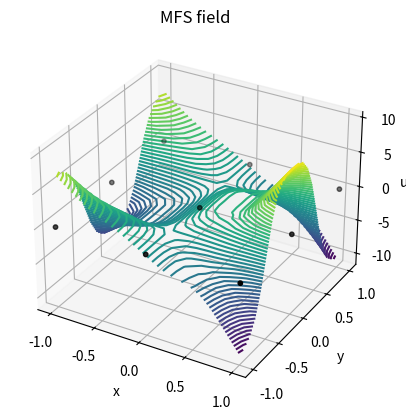
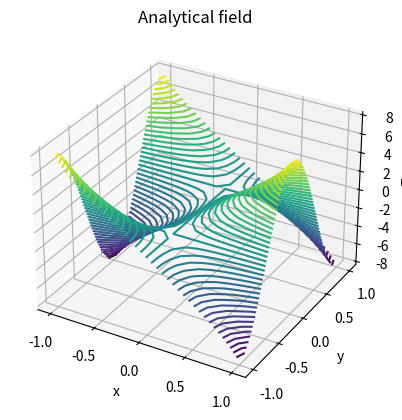
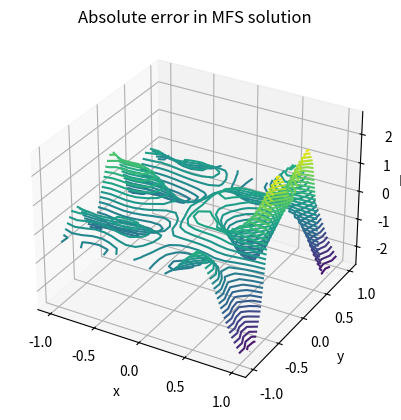

Recreate these plots in Python, in order.
# meshLess_2D v1

# Author(s): Thomas Aston
# Date updated: 09/02/2022

# Main file for solving 2D Poisson problems using MFS

# To do list:
# 
# 
# 
import math
from random import gauss
import numpy as np
import sympy as sym
from matplotlib import pyplot as plt
from matplotlib.patches import Polygon

###############################################
# PROBLEM DEFINITION
##############################################

# We want to solve Poisson's equation on a 2D bi-unit square. The analytical
# displacement field is chosen such that tht following domain properties and
# values are valid. 

### Domain ###

Ndim = 2
order = 3
lx = 2  # Length in x-direction
ly = 2  # Length in y-direction

vertices = np.array([[-lx/2,-lx/2],[-lx/2,lx/2],[lx/2,lx/2],[lx/2,-lx/2]])
poly = Polygon(vertices)                                            

### Discretisation ###
Nx = 3  # number of nodes in x-direction 
Ny = 3 # number of nodes in y-direction
Ntot = Nx*Ny # total number of nodes

x = np.linspace(-lx/2, lx/2, Nx) # initialise x coords
y = np.linspace(-ly/2, ly/2, Ny) # initialise y coords

dx = lx/(Nx-1) # node spacing in x-direction
dy = ly/(Ny-1) # node spacing in y-direction

r = dx  # Sphere radius

# Generate coordinates
xv, yv = np.meshgrid(x, y)        
coor = np.array(list(zip(xv.ravel(), yv.ravel())))
# print('Nodal coordinates: ', coor)

### Analytical displacement field ###
NX = 21
NY = 21
X = np.linspace(-lx/2,lx/2,NX)
Y = np.linspace(-ly/2,ly/2,NY)

# Assemble analytical coordinates
coor_analytical = []
for i in X:
    for j in Y:
        coor_analytical.append([i,j])

def u_analytical(x,y):
    return (7*x+x**7) * np.cos(np.pi*y)


##############################################
# GENERATE SHAPE FUNCTIONS
##############################################

# phi = np.zeros((len(coor), 3, NX*NY))
W_i = np.zeros((Nx, Ny, NX, NY))

def shape_functions(node,point):
    xi = coor[node,0]
    yi = coor[node,1]

    point_x = point[0]
    point_y = point[1]

    s = math.hypot(point_x-xi, point_y-yi)/r

    if s<=1:
        W_i = 1-6*s**2+8*s**3-3*s**4
    else:
        W_i = 0

    sum_W_j = 0
    for j in range(Ntot):
        xj = coor[j,0]
        yj = coor[j,1]
        s_j = math.hypot(point_x-xj, point_y-yj)/r
        if s_j<=1:
            W_j=1-6*s_j**2+8*s_j**3-3*s_j**4
            sum_W_j+=W_j
        else:
            continue
    
    phi_i = W_i/sum_W_j 

    h = np.zeros([order,1])
    h[0] = phi_i
    h[1] = phi_i*(point_x-xi)/r
    h[2] = phi_i*(point_y-yi)/r

    return h


##############################################
# GENERATE INTEGRATION POINTS
##############################################

gauss_grid = np.array(list(zip(xv.ravel(), yv.ravel())))
gauss_grid = Ntot*[gauss_grid]

def integration_points(I,J,int_degree):
    node_x = coor[I,0]
    node_y = coor[I,1]

    contrib_x = coor[J,0]
    contrib_y = coor[J,1]

    x_int, w_int = np.polynomial.legendre.leggauss(int_degree)
    xi, xj = np.meshgrid(x_int, x_int)
    wi, wj = np.meshgrid(w_int, w_int)


    gauss_grid = np.array(list(zip(xi.ravel(), xj.ravel())))
    weight_grid = np.array(list(zip(wi.ravel(), wj.ravel())))
    gauss_points = []
    gauss_weights = []

    if I==J: # If I = J we are integrating an interior/boundary sphere directly
        # Quadrant 1
        for a in range(int_degree**2):
            x = node_x - 0.5*r + 0.5*r*gauss_grid[a,0]
            y = node_y + 0.5*r + 0.5*r*gauss_grid[a,1]
            point = (x,y)
            pointInDomain = poly.contains_point(point)
            if pointInDomain == True and math.hypot(x-node_x, y-node_y) < r:
                gauss_points.append([x,y])
                gauss_weights.append([weight_grid[a,0], weight_grid[a,1]])
            else:
                continue   
        # Quadrant 2
        for a in range(int_degree**2):
            x = node_x - 0.5*r + 0.5*r*gauss_grid[a,0]
            y = node_y - 0.5*r + 0.5*r*gauss_grid[a,1]
            point = (x,y)
            pointInDomain = poly.contains_point(point)
            if pointInDomain == True and math.hypot(x-node_x, y-node_y) < r:
                gauss_points.append([x,y])
                gauss_weights.append([weight_grid[a,0], weight_grid[a,1]])
            else:
                continue   
        # Quadrant 3
        for a in range(int_degree**2):
            x = node_x + 0.5*r + 0.5*r*gauss_grid[a,0]
            y = node_y - 0.5*r + 0.5*r*gauss_grid[a,1]
            point = (x,y)
            pointInDomain = poly.contains_point(point)
            if pointInDomain == True and math.hypot(x-node_x, y-node_y) < r:
                gauss_points.append([x,y])
                gauss_weights.append([weight_grid[a,0], weight_grid[a,1]])
            else:
                continue    
        # Quadrant 4
        for a in range(int_degree**2):
            x = node_x + 0.5*r + 0.5*r*gauss_grid[a,0]
            y = node_y + 0.5*r + 0.5*r*gauss_grid[a,1]
            point = (x,y)
            pointInDomain = poly.contains_point(point)
            if pointInDomain == True and math.hypot(x-node_x, y-node_y) < r:
                gauss_points.append([x,y])
                gauss_weights.append([weight_grid[a,0], weight_grid[a,1]])
            else:
                continue      
    else:  # Otherwise we are integrating a sphere overlap region
        if math.hypot(node_x-contrib_x, node_y-contrib_y) < 2*r:
        # Quadrant 1
            for a in range(int_degree**2):
                x = node_x - 0.5*r + 0.5*r*gauss_grid[a,0]
                y = node_y + 0.5*r + 0.5*r*gauss_grid[a,1]
                point = (x,y)
                pointInDomain = poly.contains_point(point)
                if pointInDomain == True and math.hypot(x-node_x, y-node_y) < r and math.hypot(x-contrib_x, y-contrib_y) < r:
                    gauss_points.append([x,y])
                    gauss_weights.append([weight_grid[a,0], weight_grid[a,1]])
                else:
                    continue   
            # Quadrant 2
            for a in range(int_degree**2):
                x = node_x - 0.5*r + 0.5*r*gauss_grid[a,0]
                y = node_y - 0.5*r + 0.5*r*gauss_grid[a,1]
                point = (x,y)
                pointInDomain = poly.contains_point(point)
                if pointInDomain == True and math.hypot(x-node_x, y-node_y) < r and math.hypot(x-contrib_x, y-contrib_y) < r:
                    gauss_points.append([x,y])
                    gauss_weights.append([weight_grid[a,0], weight_grid[a,1]])
                else:
                    continue   
            # Quadrant 3
            for a in range(int_degree**2):
                x = node_x + 0.5*r + 0.5*r*gauss_grid[a,0]
                y = node_y - 0.5*r + 0.5*r*gauss_grid[a,1]
                point = (x,y)
                pointInDomain = poly.contains_point(point)
                if pointInDomain == True and math.hypot(x-node_x, y-node_y) < r and math.hypot(x-contrib_x, y-contrib_y) < r:
                    gauss_points.append([x,y])
                    gauss_weights.append([weight_grid[a,0], weight_grid[a,1]])
                else:
                    continue    
            # Quadrant 4
            for a in range(int_degree**2):
                x = node_x + 0.5*r + 0.5*r*gauss_grid[a,0]
                y = node_y + 0.5*r + 0.5*r*gauss_grid[a,1]
                point = (x,y)
                pointInDomain = poly.contains_point(point)
                if pointInDomain == True and math.hypot(x-node_x, y-node_y) < r and math.hypot(x-contrib_x, y-contrib_y) < r:
                    gauss_points.append([x,y])
                    gauss_weights.append([weight_grid[a,0], weight_grid[a,1]])
                else:
                    continue    
    
    # Determine integral limits
    x1 = max(-lx/2,node_x-r, contrib_x-r)
    x2 = min(lx/2,node_x+r,contrib_x+r)
    y1 = max(-lx/2,node_y-r,contrib_y-r)
    y2 = min(lx/2,node_y+r,contrib_y+r)

    gauss_points = np.array(gauss_points)
    gauss_weights = np.array(gauss_weights)
    
    return gauss_points, gauss_weights, x1,x2,y1,y2


def boundary_integration_points(I,J,int_degree=6):
    node_x = coor[I,0]
    node_y = coor[I,1]
    
    contrib_x = coor[J,0]
    contrib_y = coor[J,1]
    y1 = max(-lx/2,node_y-r, contrib_y-r)
    y2 = min(lx/2,node_y+r, contrib_y+r)
    
    x_int = np.linspace(y1,y2,20)

    return x_int

##############################################
# ASSEMBLE STIFFNESS MATRIX
##############################################
### Initialise empty arrays ###
K_nested = np.zeros((Ntot,Ntot,order,order)) # Stiffness matrix
KU_ImJn = np.zeros((Ntot,Ntot,order,order))

K_open = np.zeros((Ntot*order,Ntot*order)) # Unravelled stiffness matrix

for I in range(Ntot):
    for J in range(Ntot):
        gauss_points, gauss_weights,x1,x2,y1,y2 = integration_points(I,J,int_degree=6)
        
        for m in range(order):
            for n in range(order):
                if gauss_points.size==0:
                    K_nested[I][J][m][n] = 0
                else:
                    for counter in range(len(gauss_points)):
                        # Generate shape functions for each point
                        point = gauss_points[counter]
                        h_I = shape_functions(I,point)
                        h_J = shape_functions(J,point)
                        delta = 0.000001
                        xplus = point[0]+delta
                        yplus = point[1]+delta
                        point_xplus = (xplus,point[1])
                        point_yplus = (point[0],yplus)
                        
                        hI_xplus = shape_functions(I,point_xplus)
                        hI_yplus = shape_functions(I,point_yplus)
                        hJ_xplus = shape_functions(J,point_xplus)
                        hJ_yplus = shape_functions(J,point_yplus)

                        dhI_dx = (hI_xplus-h_I)/delta
                        dhI_dy = (hI_yplus-h_I)/delta
                        dhJ_dx = (hJ_xplus-h_J)/delta
                        dhJ_dy = (hJ_yplus-h_J)/delta

                        wi = gauss_weights[counter,0]
                        wj = gauss_weights[counter,1]

                        K_nested[I][J][m][n] += (dx/2)*(dy/2)*wj*wi*(dhI_dx[m]*dhJ_dx[n]+dhI_dy[m]*dhJ_dy[n])
                        # K_nested[I][J][m][n] += (dx/2)*(dy/2)*wj*wi*(dhI_dx[m]*dhJ_dx[n]+dhI_dy[m]*dhJ_dy[n])
                        # K_nested[I][J][m][n] += wj*wi*(dhI_dx[m]*dhJ_dx[n]+dhI_dy[m]*dhJ_dy[n])

                        K_open[order*I:order+order*I,order*J:order+order*J] = K_nested[I,J,:,:]
                    

##############################################
# IMPLEMENT BOUNDARY CONDITIONS
##############################################

f_Im = np.zeros((Ntot, order))
fHat_Im = np.zeros((Ntot, order))
KU_ImJn = np.zeros((Ntot,Ntot,order,order))
KU_ImJn_open = np.zeros((Ntot*order,Ntot*order))

for I in range(Ntot):
    for m in range(order):
       
        gauss_points, gauss_weights,x1,x2,y1,y2 = integration_points(I,I,int_degree=6)
        
        for counter in range(len(gauss_points)):
            point = gauss_points[counter]
            h_I = shape_functions(I,point)
            wi = gauss_weights[counter,0]
            wj = gauss_weights[counter,1]
            
            f_xy = ((np.pi**2)*(7*point[0]+point[0]**7)-42*point[0]**5)*np.cos(np.pi*point[1])
            f_Im[I][m] +=  (dx/2)*(dy/2)*wj*wi*h_I[m]*f_xy
        
        
        if coor[I,0] - r < -lx/2: # sphere intersects Neumann boundary
            
            x_int = boundary_integration_points(I,I,int_degree=6)
            integrand = np.zeros([len(x_int),1])
            for counter in range(len(x_int)):  
                point = (-lx/2,x_int[counter])
                h_I = shape_functions(I,point)
                
                f_s = -14*np.cos(np.pi*point[1])
                
                integrand[counter] = f_s*h_I[m]
            
            fHat_Im[I,m] = np.trapz(integrand[:,0],x=x_int)

        elif coor[I,0] + r > lx/2: # sphere intersects Dirichlet boundary
            
            x_int = boundary_integration_points(I,I,int_degree=6)
            integrand = np.zeros([len(x_int),1])
            
            for counter in range(len(x_int)):
                point = (lx/2, x_int[counter])
                h_I = shape_functions(I,point)
                xplus = point[0]+delta
                yplus = point[1]+delta
                point_xplus = (xplus,point[1])

                hI_xplus = shape_functions(I,point_xplus)

                dhI_dx = (hI_xplus-h_I)/delta
                u_s = 8*np.cos(np.pi*point[1])
                
                integrand[counter] = u_s*dhI_dx[m]

            fHat_Im[I][m] = -np.trapz(integrand[:,0],x=x_int)
            
            for J in range(Ntot):
                # if coor[J,0] + r > lx/2:
                # if I==J:
                x_int = boundary_integration_points(I,I,int_degree=6)
                integrand = np.zeros([len(x_int),1])
                if x_int.size==0:
                    KU_ImJn[I][J][m][n] = 0
                for n in range(order):
                    for counter in range(len(x_int)):
                        point = (lx/2, x_int[counter])
                        # wj = gauss_weights[counter]
                                                
                        delta = 0.000001
                        xplus = point[0]+delta
                        yplus = point[1]+delta
                        point_xplus = (xplus,point[1])

                        h_I = shape_functions(I,point)
                        hI_xplus = shape_functions(I,point_xplus)
                        dhI_dx = (hI_xplus-h_I)/delta
                        h_J = shape_functions(J,point)
                        hJ_xplus = shape_functions(J,point_xplus)
                        
                        dhImhJn_dx = (hI_xplus[m]*hJ_xplus[n] - h_I[m]*h_J[n])/delta  
                        integrand[counter] = dhImhJn_dx
                    
                    KU_ImJn[I][J][m][n] = np.trapz(integrand[:,0],x=x_int)
                
                    KU_ImJn_open[order*I:order+order*I,order*J:order+order*J] = KU_ImJn[I,J,:,:]


##############################################
# SOLVE SYSTEM OF EQUATIONS
##############################################
K_open = K_open-KU_ImJn_open
# print(f_Im)

f = f_Im + fHat_Im
f = np.ravel(f)

q = np.linalg.solve(K_open,f)

##############################################
# REASSEMBLE FUNCTION FIELD
##############################################
q = np.reshape(q, [Ntot,order])

print(q)
# u = np.zeros([Ntot,1])
error = []
plotX, plotY = np.meshgrid(X,Y)
u=np.zeros([NX,NY])
u_save=[]
u_y0 = []
u_y1 = []
plotX, plotY = np.meshgrid(X,Y)
for a in range(NX):
    for b in range(NY):
        point_x = X[a]
        point_y = Y[b]
        point = (point_x,point_y)
        
        for J in range(Ntot):
            h_J = shape_functions(J,point)
            for n in range(order):
                u[b,a] += h_J[n]*q[J,n]

        if Y[b] == 0:
            u_y0.append((X[a],u[b,a]))
        elif Y[b] ==1:
            u_y1.append((X[a],u[b,a]))
        
        # analytical = u_analytical(X[a],Y[b])
        u_save.append((X[a],Y[b],u[b,a]))
        error.append((X[a],Y[b],u_analytical(X[a],Y[b])-u[b,a]))


# np.savetxt("u_2d_6_y0.txt", u_y0)
# np.savetxt("u_2d_6_y1.txt", u_y1)
# np.savetxt("u_2d_6.txt", u_save)
np.savetxt("error_2d_3.txt", error)
# for node in range(len(coor)):
#     point = coor[node]
#     for J in range(Ntot):
#         h_J = shape_functions(J,point)
#         for n in range(order):
#             u[node] += h_J[n]*q[J,n]

##############################################
# PLOT RESULTS
##############################################
# plt.rc('text', usetex=True)
# plt.rc('text.latex', preamble=r'\usepackage{cmbright}')


# gauss_plot, weights,x1,x2,y1,y2 = integration_points(8,8,int_degree=4)
# # print(weights)
# ax10 = plt.axes()
# plt.scatter(gauss_plot[:,0], gauss_plot[:,1])

# for i in range(len(gauss_plot[:,0])):
#     ax10.annotate(i, (gauss_plot[i,0], gauss_plot[i,1]))

# plt.show()


ax = plt.axes(projection='3d')
plotX, plotY = np.meshgrid(X,Y)
ax.contour(plotX,plotY,u,50,cmap='viridis')
ax.scatter(coor[:,0],coor[:,1],s=10,color='k')
ax.zaxis.set_rotate_label(False)
ax.set_xlabel('x')
ax.set_ylabel('y')
ax.set_zlabel('u(x,y', rotation=0)
ax.set_title('MFS field')
# ax.set_xlabel(r'$x$')
# ax.set_ylabel(r'$y$')
# ax.set_zlabel(r'$u(x,y)$', rotation = 0);
plt.grid(False)
plt.show()


ax2 = plt.axes(projection='3d')
plotX, plotY = np.meshgrid(X,Y)
u_analytical = u_analytical(plotX,plotY)

ax2.contour(plotX,plotY,u_analytical,50,cmap='viridis')
ax2.zaxis.set_rotate_label(False)
ax2.set_xlabel('x')
ax2.set_ylabel('y')
ax2.set_zlabel('u(x,y', rotation=0)
ax2.set_title('Analytical field')
# ax.set_xlabel(r'$x$')
# ax.set_ylabel(r'$y$')
# ax.set_zlabel(r'$u(x,y)$', rotation = 0);
plt.grid(False)
plt.show()

u_error = u - u_analytical
ax3 = plt.axes(projection='3d')
ax3.contour(plotX,plotY,u_error,50,cmap='viridis')
ax3.zaxis.set_rotate_label(False)
ax3.set_xlabel('x')
ax3.set_ylabel('y')
ax3.set_zlabel('Error', rotation=0)
ax3.set_title('Absolute error in MFS solution')
# ax.set_xlabel(r'$x$')
# ax.set_ylabel(r'$y$')
# ax.set_zlabel(r'$u(x,y)$', rotation = 0);
plt.grid(False)
plt.show()

# h_plot = np.zeros([NX,NY])
# for a in range(NX):
#     for b in range(NY):
#         point = (X[a],Y[b])
#         point_xplus = (point[0],point[1]+0.01)

#         h_plot[b,a] = (shape_functions(4,point_xplus)[0]-shape_functions(4,point)[0])/0.01

# ax = plt.axes(projection='3d')
# plotX, plotY = np.meshgrid(X,Y)
# ax.contour(plotX,plotY,h_plot,50,cmap='viridis')
# ax.scatter(coor[:,0],coor[:,1],f_Im[:,0],s=10,color='k')
# # ax.zaxis.set_rotate_label(False)
# ax.set_xlabel('x')
# ax.set_ylabel('y')
# # ax.set_zlabel('u(x,y', rotation=0)
# ax.set_title('Shape functions')
# # ax.set_xlabel(r'$x$')
# # ax.set_ylabel(r'$y$')
# # ax.set_zlabel(r'$u(x,y)$', rotation = 0);
# plt.grid(False)
# plt.show()
